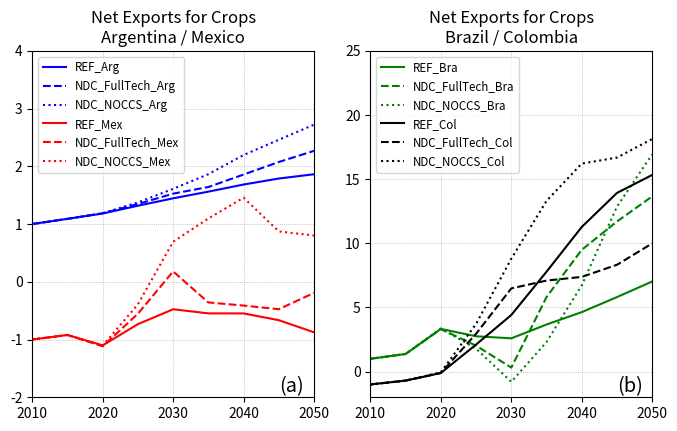

Here is the Python script that generated this plot:
# This script plots trade volumes for crops as shown in Figure 3, Santos da Silva et al. (2018)
# Note that this script was tested only in python 2.7

import numpy as np
import matplotlib.pyplot as plt

#Dimension = 9 (years 2010 to 2050 every 5 years)
dim = 9    # dimension

#Filling in vectors:
# Note NDC refers to NDC_FullTech scenario data

year = [2010,2015,2020, 2025, 2030, 2035, 2040, 2045, 2050]
REF_ARG = [1.000, 1.090, 1.182, 1.317, 1.445, 1.561, 1.684, 1.788, 1.862]
NDC_ARG = [1.000, 1.090, 1.186, 1.346, 1.526, 1.641, 1.857, 2.074, 2.267]
NDCNOCCS_ARG = [1.000, 1.090, 1.187, 1.374, 1.609, 1.863, 2.195, 2.459, 2.721]
REF_BRA = [1.000, 1.374, 3.327, 2.754, 2.593, 3.669, 4.636, 5.808, 7.023]
NDC_BRA = [1.000, 1.374, 3.312, 2.022, 0.313, 5.811, 9.493, 11.697, 13.656]
NDCNOCCS_BRA = [1.000, 1.374, 3.369, 1.784, -0.796, 2.305, 6.722, 12.862, 16.930]
REF_COL = [-1.000, -0.701, -0.109, 2.110, 4.412, 7.787, 11.271, 13.924, 15.326]
NDC_COL = [-1.000, -0.701, -0.104, 2.950, 6.484, 7.094, 7.381, 8.326, 9.991]
NDCNOCCS_COL = [-1.000, -0.701, -0.055, 3.717, 8.801, 13.304, 16.211, 16.677, 18.130]
REF_MEX = [-1.000, -0.921, -1.101, -0.734, -0.476, -0.547, -0.548, -0.665, -0.875]
NDC_MEX = [-1.000, -0.921, -1.117, -0.554, 0.180, -0.358, -0.412, -0.475, -0.193]
NDCNOCCS_MEX = [-1.000, -0.921, -1.108, -0.390, 0.694, 1.096, 1.456, 0.872, 0.801]

# Figure Aspects
fig1 = plt.figure(figsize=[8,4.5])
ax1 = plt.subplot2grid((1,2),(0,0),colspan=1)
plt.setp(ax1.get_xticklabels())
ax2 = plt.subplot2grid((1,2),(0,1),colspan=1)
plt.setp(ax2.get_xticklabels())

ax1.plot(year,REF_ARG, c='b', label='REF_Arg')
ax1.plot(year, NDC_ARG, c='b', ls='--',label='NDC_FullTech_Arg')
ax1.plot(year, NDCNOCCS_ARG, c='b', ls=':', label='NDC_NOCCS_Arg')
ax1.plot(year,REF_MEX, c='r', label='REF_Mex')
ax1.plot(year, NDC_MEX, c='r', ls='--',label='NDC_FullTech_Mex')
ax1.plot(year, NDCNOCCS_MEX, c='r', ls=':', label='NDC_NOCCS_Mex')
ax2.plot(year, REF_BRA, c='g', label='REF_Bra')
ax2.plot(year, NDC_BRA, c='g', ls='--',label='NDC_FullTech_Bra')
ax2.plot(year, NDCNOCCS_BRA, c='g', ls=':',  label='NDC_NOCCS_Bra')
ax2.plot(year, REF_COL, c='k', label='REF_Col')
ax2.plot(year, NDC_COL, c='k', ls='--', label='NDC_FullTech_Col')
ax2.plot(year, NDCNOCCS_COL, c='k', ls=':',  label='NDC_NOCCS_Col')

ax1.set_title('Net Exports for Crops\nArgentina / Mexico')
ax2.set_title('Net Exports for Crops\nBrazil / Colombia')
ax1.set_ylim([-2.0,4.0])
ax1.set_xlim([2010,2050])
ax2.set_ylim([-2.0,25.0])
ax2.set_xlim([2010,2050])
ax1.grid(True,linestyle=':',linewidth=0.6)
ax2.grid(True,linestyle=':',linewidth=0.6)
ax1.legend(fontsize='small')
ax2.legend(fontsize='small')
ax1.text(2045.0,-1.91,'(a)', fontsize='x-large')
ax2.text(2045.0,-1.6,'(b)', fontsize='x-large')

plt.show()
 
